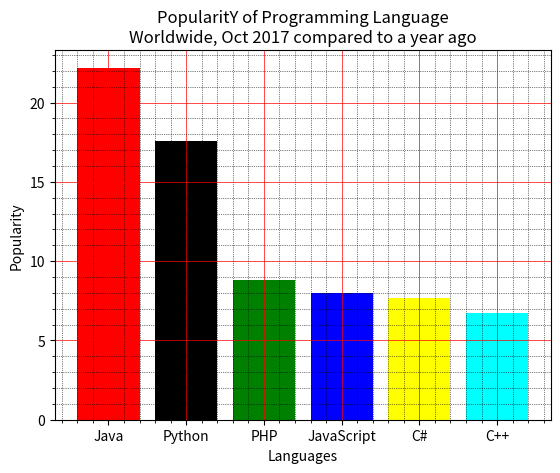
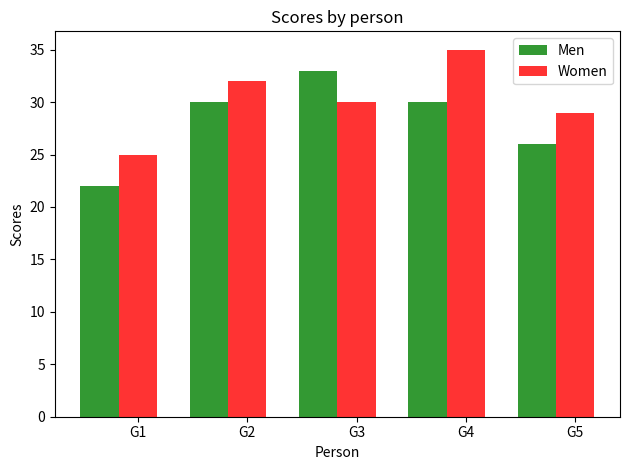
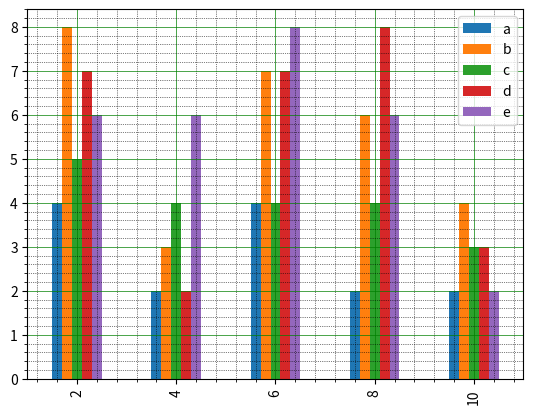
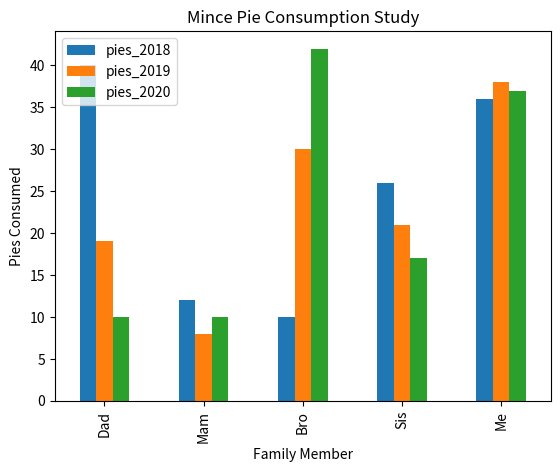

Here is the Python script that generated these plots, in order:
import matplotlib.pyplot as plt
import pandas as pd
x = ['Java', 'Python', 'PHP', 'JavaScript', 'C#', 'C++']
popularity = [22.2, 17.6, 8.8, 8, 7.7, 6.7]
x_pos = [i for i, _ in enumerate(x)]
plt.bar(x_pos, popularity, color=['red', 'black', 'green', 'blue', 'yellow', 'cyan'])
plt.xlabel("Languages")
plt.ylabel("Popularity")
plt.title("PopularitY of Programming Language\n" + "Worldwide, Oct 2017 compared to a year ago")
plt.xticks(x_pos, x)
# Turn on the grid
plt.minorticks_on()
plt.grid(which='major', linestyle='-', linewidth='0.5', color='red')
# Customize the minor grid
plt.grid(which='minor', linestyle=':', linewidth='0.5', color='black')
plt.show()

import numpy as np
import matplotlib.pyplot as plt
# data to plot
n_groups = 5
men_means = (22, 30, 33, 30, 26)
women_means = (25, 32, 30, 35, 29)
# create plot
fig, ax = plt.subplots()
index = np.arange(n_groups)
bar_width = 0.35
opacity = 0.8
rects1 = plt.bar(index, men_means, bar_width,
alpha=opacity,
color='g',
label='Men')
rects2 = plt.bar(index + bar_width, women_means, bar_width,
alpha=opacity,
color='r',
label='Women')
plt.xlabel('Person')
plt.ylabel('Scores')
plt.title('Scores by person')
plt.xticks(index + bar_width, ('G1', 'G2', 'G3', 'G4', 'G5'))
plt.legend()
plt.tight_layout()
plt.show()

from pandas import DataFrame
import matplotlib.pyplot as plt
import numpy as np
a=np.array([[4,8,5,7,6],[2,3,4,2,6],[4,7,4,7,8],[2,6,4,8,6],[2,4,3,3,2]])
df=DataFrame(a, columns=['a','b','c','d','e'], index=[2,4,6,8,10])
df.plot(kind='bar')
# Turn on the grid
plt.minorticks_on()
plt.grid(which='major', linestyle='-', linewidth='0.5', color='green')
plt.grid(which='minor', linestyle=':', linewidth='0.5', color='black')
plt.show()

plotdata = pd.DataFrame({
    "pies_2018":[40, 12, 10, 26, 36],
    "pies_2019":[19, 8, 30, 21, 38],
    "pies_2020":[10, 10, 42, 17, 37]
    },
    index=["Dad", "Mam", "Bro", "Sis", "Me"]
)
plotdata.plot(kind="bar")
plt.title("Mince Pie Consumption Study")
plt.xlabel("Family Member")
plt.ylabel("Pies Consumed")
plt.show()